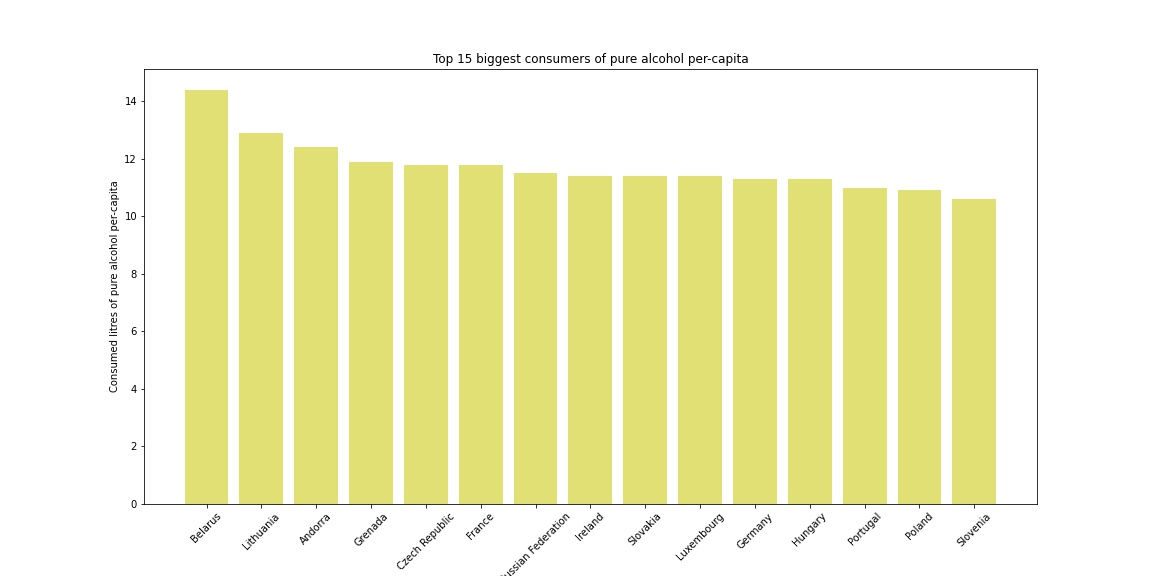

Data behind this chart, as committed beside it:
Country, consumed litres of pure alcohol per-capi…
Belarus, 14.4
Lithuania, 12.9
Andorra, 12.4
Grenada, 11.9
Czech Republic, 11.8
France, 11.8
Russian Federation, 11.5
Ireland, 11.4
Slovakia, 11.4
Luxembourg, 11.4
Germany, 11.3
Hungary, 11.3
Portugal, 11.0
Poland, 10.9
Slovenia, 10.6
